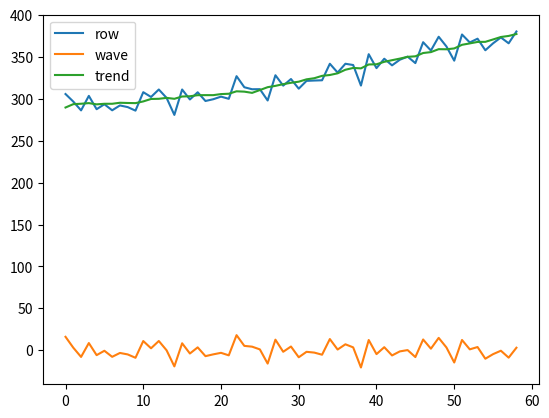

This chart was generated by the following Python code:
"""Detachmentt of the seasonal components of the time series

    The script contains the function of dividing the time series into a seasonal wave and a trend.
    The dividing occurs according to the algorithm of V. Gubanov (http://www2.forecast.ru/Metodology/Gubanov/VGubanov_05.pdf)
    The function removes additive or multiplacial seasonality, the wave can be dynamic or static

    This file can also be imported as a module and contains the following functions:

    * seasonal_decompose - returns the trend, wave, error and row, cleared from outliers
    * test - retrun pandas DataFrame with seasonal_decompose of testing row

"""

__author__ = "G. Golyshev, V.Gubanov, V. Salnikov"
__copyright__ = "CMASF 2020"
__version__ = "0.0.1"
__maintainer__ = "G. Golyshev"
__email__ = "g.golyshev@forecast.ru"
__status__ = "Production"

import numpy as np
import matplotlib.pyplot as plt
import pandas as pd
import math
from scipy import stats


class _SeasonWave():
    _row=None
    _period=12
    _static=1
    _model='add'
    _seas_matrix=None

    def __init__(self, source_arr, period=12, model='add', static=1):
        self._model = model

        if model[:3].lower()=='add':
            self._row=source_arr
        elif model[:4].lower()=='mult':
            self._row = np.log(source_arr)
        else:
            raise TypeError('sesonal decompose model undefined')
        self._period=period

        self._static=static
        self._seas_matrix=self._calc_season_matrix()

    def var_trend(self, row):
        return sum([(row[i + 2] - 2 * row[i + 1] + row[i]) ** 2 for i in range(len(row) - 2)]) / len(row)
        # return np.var(row, ddof=0)

    def var_wave(self, row, period):
        SumW = 0
        for i in range(self._period):
            for k in range(row.size // self._period - 1):
                SumW += (row[(k + 1) * self._period + i] - row[k * self._period + i]) ** 2
        return SumW / len(row)

    def _input_model(self, row):
        if self._model[:3].lower()=='add':
            self._row=row
        elif self._model[:4].lower()=='mult':
            self._row = np.log(row)
        else:
            raise TypeError('sesonal decompose model undefined')

    def _output_model(self, wave):
        if self._model[:3] == 'add':
            return self._row - wave, wave, self._row

        elif self._model[:4] == 'mult':
            return np.exp(self._row - wave), np.exp(wave), np.exp(self._row)
        else:
            raise TypeError('sesonal decompose model undefined')

    def _calc_season_matrix(self):
        """расчет матрицы сезонноси"""
        npbase = np.zeros(self._period)
        npbase[0] = -2
        npbase[-1] = 1
        npbase[1] = 1
        res = [np.roll(npbase, i) for i in range(self._period)]
        res[-1] = np.ones(self._period)
        return np.linalg.inv(np.array(res))

    def _calc_sec_diff(self, row):
        res = np.zeros((len(row) // self._period, self._period))
        src = np.append(row, [row[-1], np.nan])

        for k in range(res.shape[0]):
            res[k, :] = [src[i + k * self._period] - (2 * src[i + 1 + k * self._period]) + src[i + 2 + k * self._period] for i in
                         range(self._period)]
        res[:, -1] = 0
        return res

    def _norm_vect(self, cnt_periods, gamma):
        return np.array([(1 - gamma) / (1 + gamma - gamma ** k - gamma ** (cnt_periods - k + 1)) for k in
                         range(1, cnt_periods + 1)])

    def _weight_matrix(self, row, gamma):
        """правая часть уравнения по Губанову"""
        m_dif2=self._calc_sec_diff(row)
        d_ = np.zeros((m_dif2.shape[1], m_dif2.shape[0]))

        v_weight = self._norm_vect(m_dif2.shape[1], gamma)

        for k in range(m_dif2.shape[0]):
            for j in range(m_dif2.shape[1]):
                ds_ = np.sum([gamma ** (abs(k - l)) * m_dif2[l, j] for l in range(m_dif2.shape[0])])
                d_[j, k] = ds_ * v_weight[j]
        return d_

    def _get_wave(self, row, gamma):
        wave = np.ravel(np.matmul(self._seas_matrix, self._weight_matrix(row, gamma)), order='F')
        return np.insert(wave, 0, 0)[:len(row)]

    @property
    def kper(self):
        """количество целых периодов внутри ряда длинной row_lenght"""
        return len(self._row) // self._period

    @property
    def period(self):
        return self._period

    @property
    def last_period_len(self):
        return len(self._row) % self._period

    @property
    def row(self):
        return self._row

    @property
    def season_matrix(self):
        return self._seas_matrix

    @property
    def sec_diff(self):
        return self._calc_sec_diff(self._row)

    def seasX4(self, gamma):
        offs = self.last_period_len
        offs = self._period if offs == 0 else offs
        ins_a = [np.nan] * offs

        w_start = np.append(self._get_wave(self._row[:-offs], gamma), ins_a)
        w_end = np.insert(self._get_wave(self._row[offs:], gamma), 0, ins_a)

        wave = np.nanmean(np.array([w_start, w_end]), axis=0)

        try:
            wave[0] = 2 * w_start[self._period] - w_start[self._period * 2]
        except:
            wave[0] = w_start[self._period]

        return self._output_model(wave)

    def Err_X4(self, trend, wave):
        return self.var_trend(trend) * (-0.5 * self._static + 0.5) + (0.5 * self._static + 0.5) * self.var_wave(wave, self._period)

    def Variance(self, gamma):
        trend, wave, _ = self.seasX4(gamma)
        return self.Err_X4(trend, wave)

def seasonal_decompose(row, period=12, gamma=0.01, static=0.5, model='additive', precision=0.001):
    """Detachmentt of the seasonal components of the time series
        params: row - source row - time series, 1D numpy.array
                periods - points in one period
                gamma - dynamic param for wave varians, if > 1 - function find optimal gamma itself
                static - if =1 the wave will be static, if = 0 - wave will be dynamic, between 0 and 1 - partial static
                model - 'additive' aor 'multiplicative', define wave model
                precision -  precision for gamma calculation if gamma calculating itself

        return: trend, wave, variance (error), cleared source row
                variance (error) - scalar, trend, wave and row - numpy 1D arrays

        example: trend, wave, err, out_row = seasonal_decompose(row, period=12, gamma=2, static=0.1, model='add')
    """
    x=_SeasonWave(row, period=period, static=static, model=model)

    if 0 < gamma <= 1:
        trend, wave, out_row = x.seasX4(gamma)
        err = x.Err_X4(trend, wave)
        return trend, wave, err, out_row

    r = (3 - math.sqrt(5)) / 2
    A = 0
    c = 1
    k = 0

    while k < 30:
        B = A + r * (c - A)
        d = c + r * (A - c)

        err1 = x.Variance(d)
        err2 = x.Variance(B)

        if abs(1 - err1 / err2) < precision: break

        if err1 < err2:
            A = B
        else:
            c = A
            A = d
        k += 1

    alfa = d if err1 < err2 else B

    trend, wave, out_row = x.seasX4(alfa)
    err = x.Err_X4(trend, wave)

    return trend, wave, err, out_row

def test():
    # inp= np.array( (305.6, 296.6, 286.1, 303.4, 287.5, 293.4, 286.2, 292, 290, 285.8, 307.8, 302.1,
    #                 311, 301, 280.7, 311, 299.1, 307.7, 297.3, 299.4, 302.5, 299.9, 326.9, 313.7, 311.3, 311.4, 297.9,
    #                 328, 315.6, 323.5, 312, 321.3, 321.7, 322, 341.7, 331.2, 341.7, 340.2, 315.7, 353.1, 336.5, 347.7,
    #                 339.8, 346.5, 350.2, 342.5, 367.4, 357.5, 373.9, 362.3, 345.4, 376.6, 367.1, 371.6, 357.8, 366.1,
    #                 373.1, 366.1, 380.2, 375.7325, 386.6126) ) #np.around(np.random.random(24), 2)

    inp = np.array((305.6, 296.6, 286.1, 303.4, 287.5, 293.4, 286.2, 292, 290, 285.8, 307.8, 302.1,
                    311, 301, 280.7, 311, 299.1, 307.7, 297.3, 299.4, 302.5, 299.9, 326.9, 313.7, 311.3, 311.4, 297.9,
                    328, 315.6, 323.5, 312, 321.3, 321.7, 322, 341.7, 331.2, 341.7, 340.2, 315.7, 353.1, 336.5, 347.7,
                    339.8, 346.5, 350.2, 342.5, 367.4, 357.5, 373.9, 362.3, 345.4, 376.6, 367.1, 371.6, 357.8, 366.1,
                    373.1, 366.1, 380.2, 375.7325, 386.6126))  # np.around(np.random.random(24), 2)

    np.set_printoptions(precision=3, suppress=True)
    row = inp[:-2]
    trend, wave, err, out_row = seasonal_decompose(row, period=12, gamma=2, static=0.1, model='add')
    pdf = pd.DataFrame({'row': out_row, 'wave': wave, 'trend': trend})

    return pdf


if __name__ == "__main__":

    p=test()

    p.plot.line()
    plt.show()

    print('All done')
